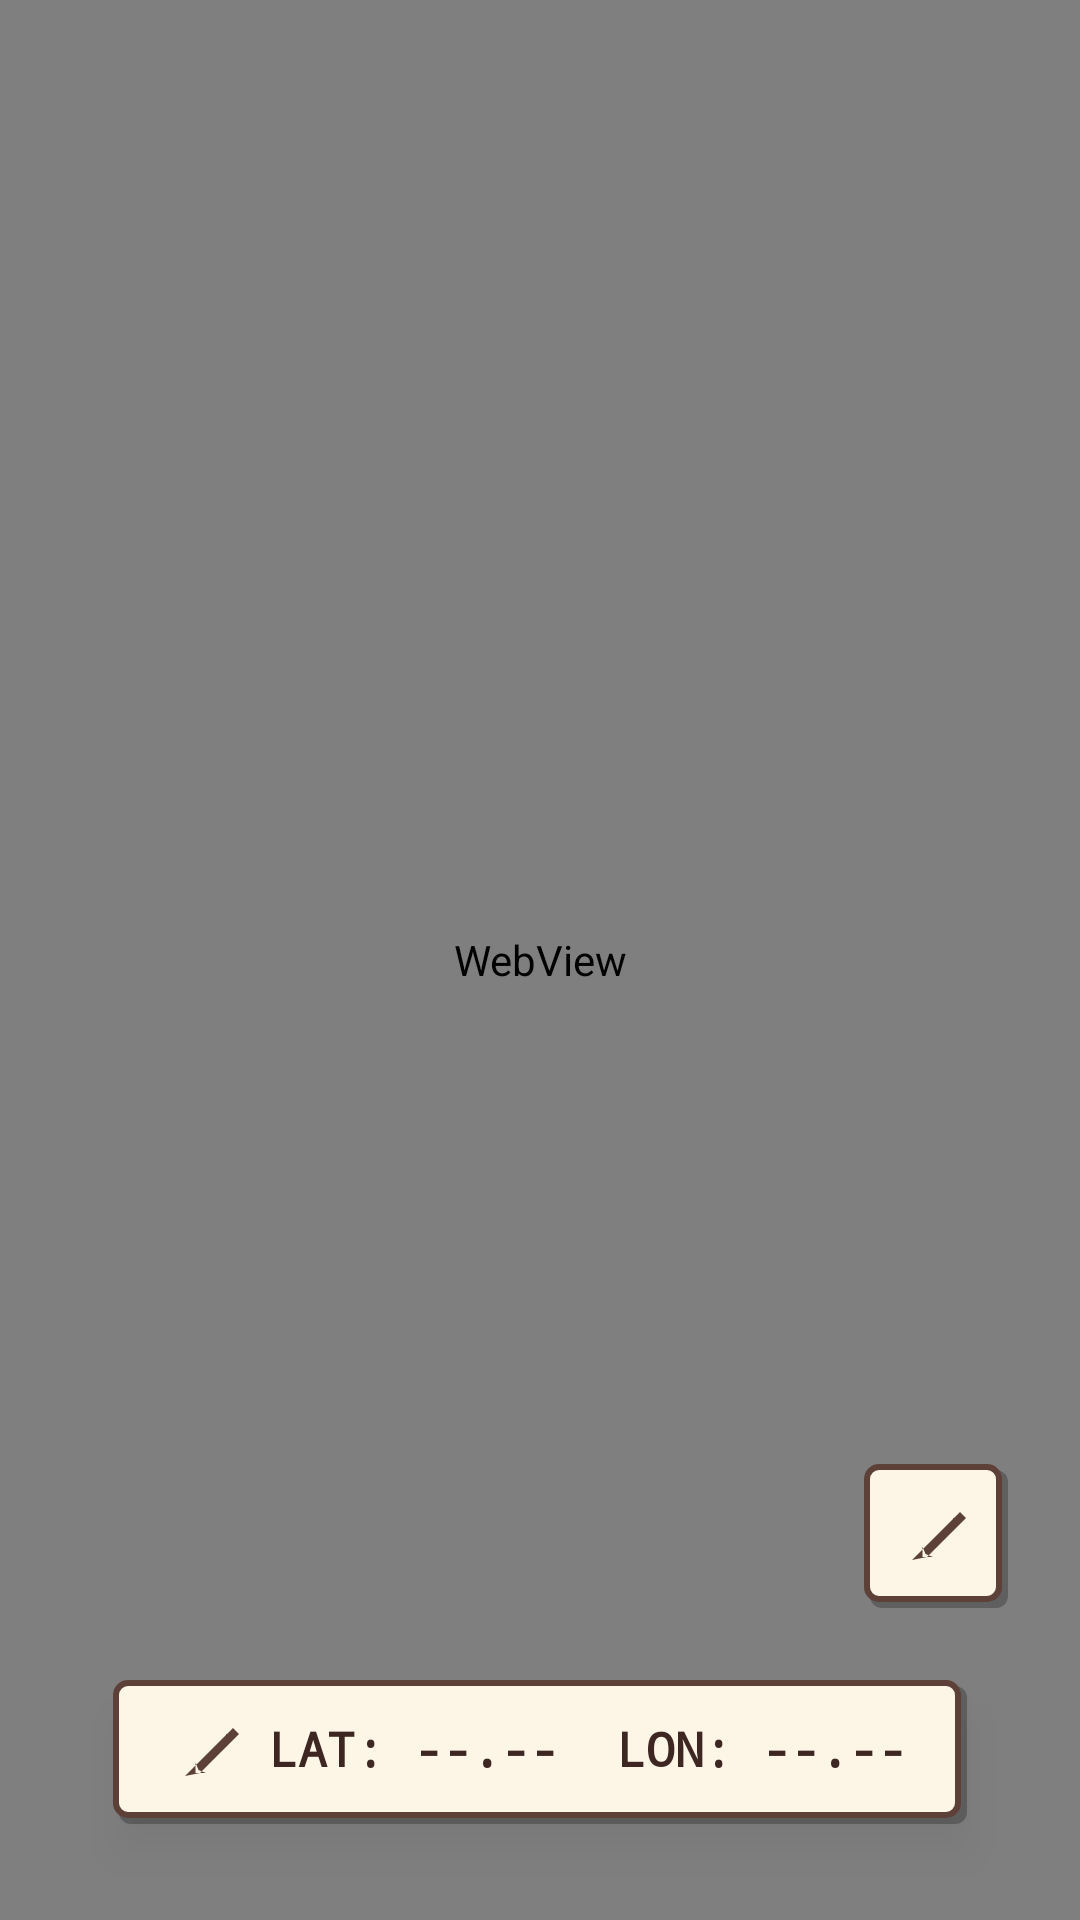

This screen was rendered from an Android layout file. Write that file and the resources it references.
<!-- AndroidManifest.xml: application theme Theme.MaterialComponents.DayNight -->
<!-- res/layout/activity_main.xml -->
<?xml version="1.0" encoding="utf-8"?>
<androidx.constraintlayout.widget.ConstraintLayout
    xmlns:android="http://schemas.android.com/apk/res/android"
    xmlns:app="http://schemas.android.com/apk/res-auto"
    android:layout_width="match_parent"
    android:layout_height="match_parent">

    <WebView
        android:id="@+id/mapView"
        android:layout_width="match_parent"
        android:layout_height="match_parent"
        app:layout_constraintBottom_toBottomOf="parent"
        app:layout_constraintEnd_toEndOf="parent"
        app:layout_constraintStart_toStartOf="parent"
        app:layout_constraintTop_toTopOf="parent" />

    <LinearLayout
        android:id="@+id/coordsContainer"
        android:layout_width="wrap_content"
        android:layout_height="wrap_content"
        android:layout_marginBottom="32dp"
        android:background="@drawable/bg_retro_panel"
        android:elevation="8dp"
        android:orientation="horizontal"
        android:paddingHorizontal="20dp"
        android:paddingVertical="12dp"
        app:layout_constraintBottom_toBottomOf="parent"
        app:layout_constraintEnd_toEndOf="parent"
        app:layout_constraintStart_toStartOf="parent">

        <ImageView
            android:layout_width="24dp"
            android:layout_height="24dp"
            android:layout_marginEnd="8dp"
            android:src="@drawable/ic_compass_rose"
            app:tint="#5D4037" />

        <TextView
            android:id="@+id/tvCoordinates"
            android:layout_width="wrap_content"
            android:layout_height="wrap_content"
            android:fontFamily="monospace"
            android:text="LAT: --.--  LON: --.--"
            android:textColor="#3E2723"
            android:textSize="16sp"
            android:textStyle="bold" />

    </LinearLayout>

    <ImageButton
        android:id="@+id/btnRecenter"
        android:layout_width="48dp"
        android:layout_height="48dp"
        android:layout_marginEnd="24dp"
        android:layout_marginBottom="24dp"
        android:background="@drawable/bg_retro_panel"
        android:contentDescription="@string/recenter_map"
        android:padding="10dp"
        android:src="@drawable/ic_compass_rose"
        app:tint="#5D4037"
        app:layout_constraintBottom_toTopOf="@id/coordsContainer"
        app:layout_constraintEnd_toEndOf="parent" />

</androidx.constraintlayout.widget.ConstraintLayout>
<!-- resources referenced by this layout -->
<resources>
  <!-- drawable bg_retro_panel (drawable) -->
  <?xml version="1.0" encoding="utf-8"?>
  <layer-list xmlns:android="http://schemas.android.com/apk/res/android">
      <item android:top="2dp" android:left="2dp">
          <shape android:shape="rectangle">
              <solid android:color="#40000000"/>
              <corners android:radius="4dp"/>
          </shape>
      </item>
  
      <item android:bottom="2dp" android:right="2dp">
          <shape android:shape="rectangle">
              <solid android:color="#FDF5E6"/> <stroke android:width="2dp" android:color="#5D4037"/> <corners android:radius="4dp"/>
          </shape>
      </item>
  </layer-list>
  <!-- drawable ic_compass_rose (drawable) -->
  <?xml version="1.0" encoding="utf-8"?>
  <vector xmlns:android="http://schemas.android.com/apk/res/android"
      android:width="24dp"
      android:height="24dp"
      android:viewportWidth="24"
      android:viewportHeight="24">
      <path
          android:fillColor="#5D4037"
          android:pathData="M4,20l5,-1 11,-11 -2,-2 -11,11zM20,4l-5,5 2,2 5,-5zM7.5,15.5l1,2.5 2.5,1 -3.5,0z" />
  </vector>
  <string name="recenter_map">Recentre</string>
</resources>
